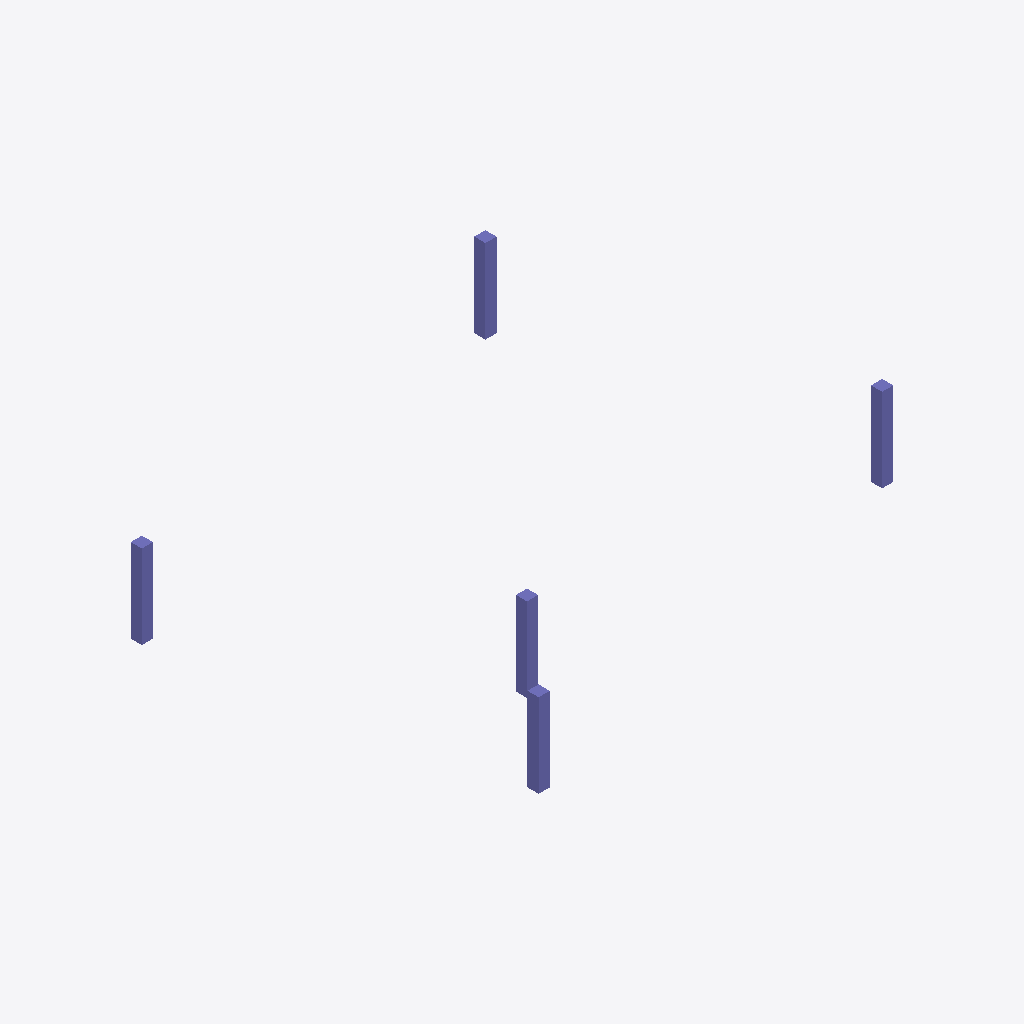
Isometric view of an IFC building model (IFC-SPF (STEP), schema IFC4, length unit metre), seen from the south-west, elements coloured by IFC class: 5 columns (violet).
Extent 18.5 m × 15.5 m × 3.0 m (x, y, z). Storeys (1): Ground at 0.00 m. Elements (5): 5 IfcColumn.

HEADER;
FILE_DESCRIPTION(('ViewDefinition [DesignTransferView]'),'2;1');
FILE_NAME('floor-slab.ifc','2026-10-04T00:00:00',(''),(''),'','','');
FILE_SCHEMA(('IFC4'));
ENDSEC;
DATA;
#1=IFCPROJECT('0YvctVUKr0kugbFTf53O9L',$,'Scan test',$,$,$,$,(#11),#5);
#20=IFCSITE('1YvctVUKr0kugbFTf53O9L',$,'Site',$,$,#21,$,$,.ELEMENT.,$,$,$,$,$);
#22=IFCBUILDING('2YvctVUKr0kugbFTf53O9L',$,'Building',$,$,#23,$,$,.ELEMENT.,$,$,$);
#24=IFCBUILDINGSTOREY('3YvctVUKr0kugbFTf53O9L',$,'Ground',$,$,#25,$,$,.ELEMENT.,0.0);
#105=IFCCOLUMN('0YvctVUKr0kugbFTf53O9X',$,'Column 1',$,$,#48,#104,$,.COLUMN.);
#125=IFCCOLUMN('2YvctVUKr0kugbFTf53O9X',$,'Column 3',$,$,#48,#124,$,.COLUMN.);
#115=IFCCOLUMN('1YvctVUKr0kugbFTf53O9X',$,'Column 2',$,$,#48,#114,$,.COLUMN.);
#135=IFCCOLUMN('3YvctVUKr0kugbFTf53O9X',$,'Column 4',$,$,#48,#134,$,.COLUMN.);
#145=IFCCOLUMN('4YvctVUKr0kugbFTf53O9X',$,'Column 5',$,$,#48,#144,$,.COLUMN.);
ENDSEC;
